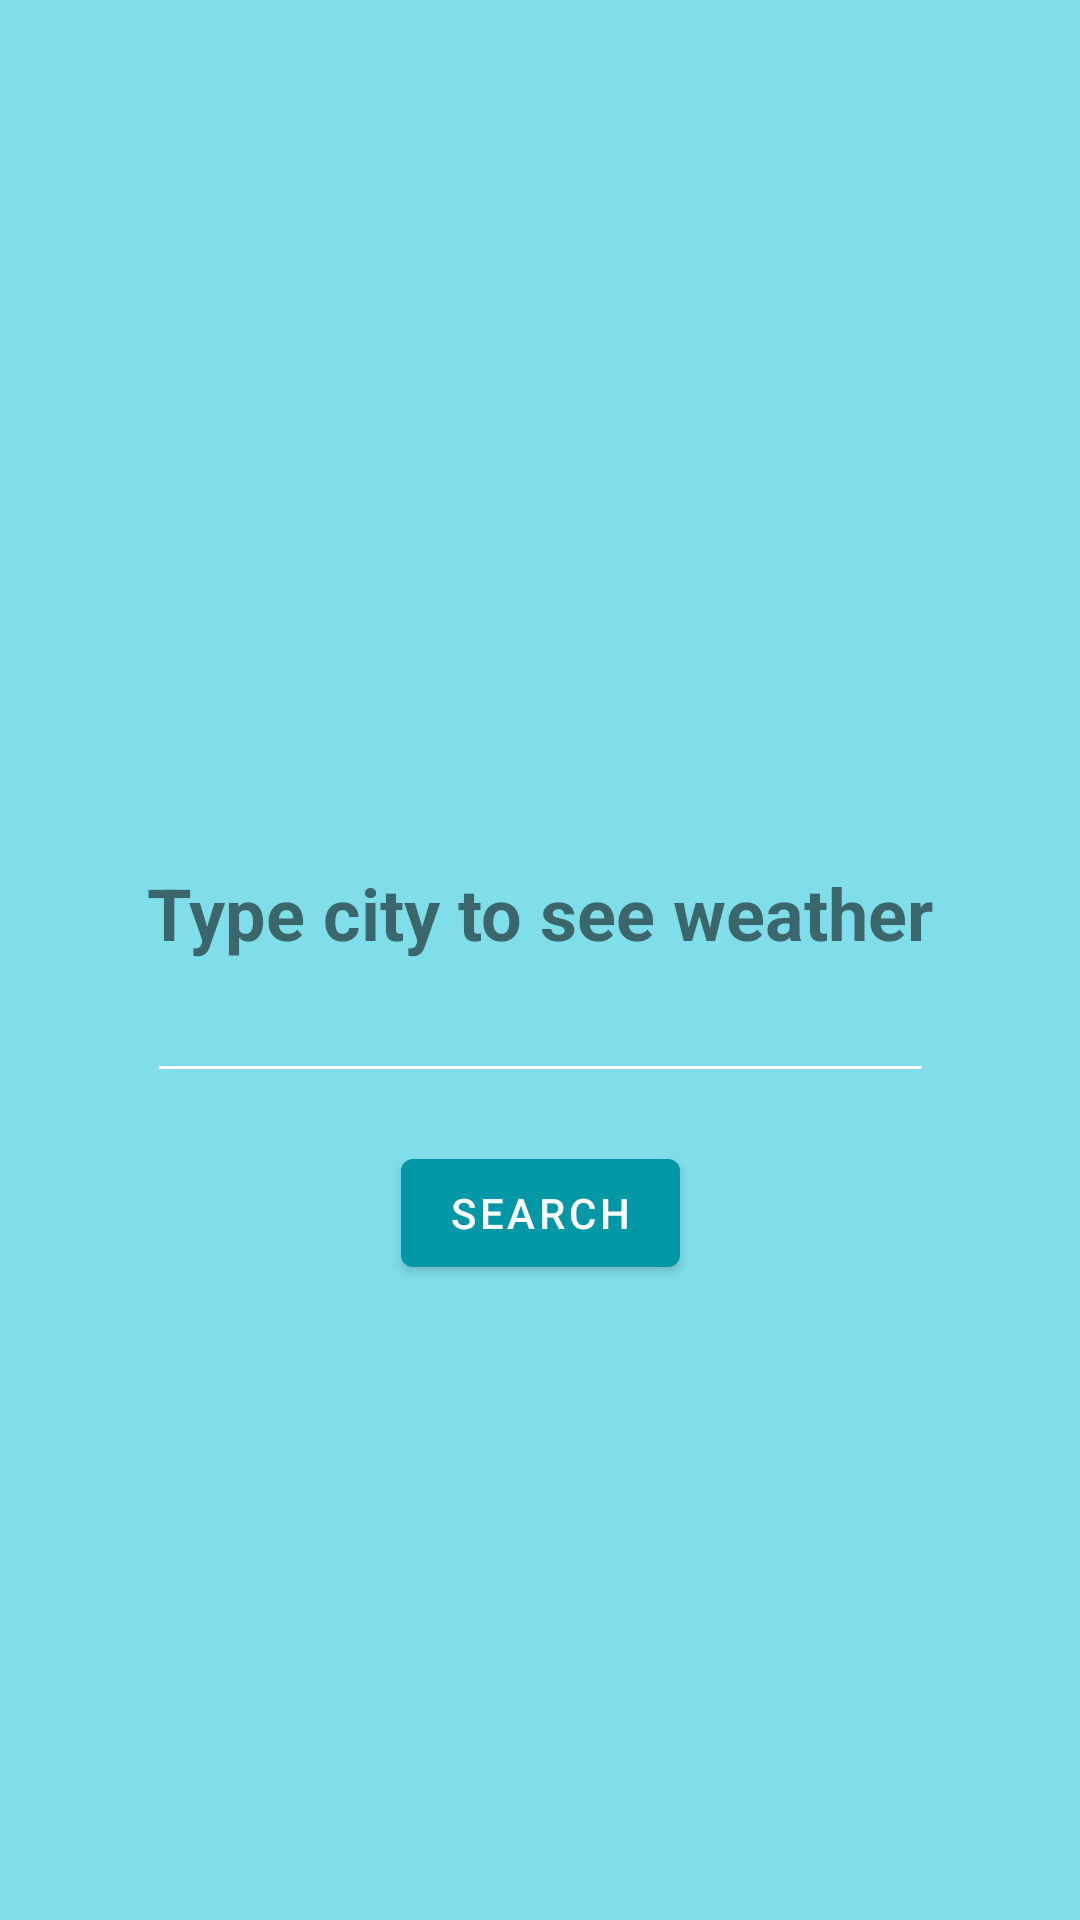

Write the Android layout XML for this screen, with the resource values it uses.
<!-- AndroidManifest.xml: application theme AppTheme -->
<!-- res/layout/fragment_search.xml -->
<?xml version="1.0" encoding="utf-8"?>
<androidx.constraintlayout.widget.ConstraintLayout xmlns:android="http://schemas.android.com/apk/res/android"
    xmlns:app="http://schemas.android.com/apk/res-auto"
    xmlns:tools="http://schemas.android.com/tools"
    android:layout_width="match_parent"
    android:layout_height="match_parent"
    android:background="@color/colorAccent"
    tools:context=".SearchFragment">

    <com.google.android.material.textview.MaterialTextView
        android:id="@+id/textView"
        style="@style/HeaderText"
        android:layout_width="wrap_content"
        android:layout_height="wrap_content"
        android:layout_marginBottom="32dp"
        android:text="Type city to see weather"
        app:layout_constraintBottom_toBottomOf="parent"
        app:layout_constraintEnd_toEndOf="parent"
        app:layout_constraintStart_toStartOf="parent"
        app:layout_constraintTop_toTopOf="parent" />

    <EditText
        android:backgroundTint="@android:color/white"
        android:id="@+id/editText"
        android:layout_width="0dp"
        android:layout_height="wrap_content"
        android:layout_marginTop="8dp"
        style="@style/Widget.MaterialComponents.TextInputLayout.OutlinedBox"
        app:layout_constraintEnd_toEndOf="@+id/textView"
        app:layout_constraintStart_toStartOf="@+id/textView"
        app:layout_constraintTop_toBottomOf="@+id/textView" />

    <com.google.android.material.button.MaterialButton
        android:layout_width="wrap_content"
        android:layout_height="wrap_content"
        android:layout_marginTop="16dp"
        android:text="Search"
        app:layout_constraintEnd_toEndOf="@+id/editText"
        app:layout_constraintStart_toStartOf="@+id/editText"
        app:layout_constraintTop_toBottomOf="@+id/editText" />


</androidx.constraintlayout.widget.ConstraintLayout>
<!-- resources referenced by this layout -->
<resources>
  <color name="colorAccent">#80deea</color>
  <style name="HeaderText" parent="Widget.AppCompat.TextView">
      <item name="android:textSize">24sp</item>
      <item name="android:textStyle">bold</item>
    </style>
  <style name="AppTheme" parent="Theme.MaterialComponents.DayNight.DarkActionBar">
      
  
      <item name="colorPrimary">#0097a7</item>
      <item name="colorPrimaryDark">#006064</item>
      <item name="colorAccent">#80deea</item>
      <item name="colorSecondary">#0288d1</item>
      <item name="colorSecondaryVariant">#01579b</item>
    </style>
</resources>
